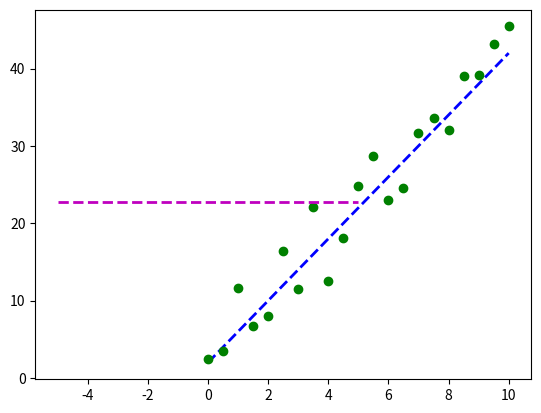

The script that saved this image: (Note: this script raises an exception after producing the figure.)
import pandas as pd
import matplotlib.pyplot as plt
import numpy as np
import scipy.optimize as spo


# compute error between given line model and observed data
def error(line, data):
    # line: tuple/list/arr (c0, c1) where c0 is slope and c1 is y-intercept
    # data: 2d arr where each row is a point (x, y)
    # returns sum of squared y-axis differences
    err = np.sum((data[:, 1] - (line[0] * data[:, 0] + line[1])) ** 2)
    return err

def fit_line(data, error_func):
    l = np.float32([0, np.mean(data[:, 1])])
    x_ends = np.float32([-5, 5])
    plt.plot(x_ends, l[0] * x_ends + l[1], 'm--', linewidth=2.0, label='Initial Guess')

    result = spo.minimize(error_func, l, args=(data,), method='SLSQP', options={'disp': True})
    return result.x


orig_line = np.float32([4, 2])
print('Original line: c0 = {}, c1 = {}'.format(orig_line[0], orig_line[1]))
x = np.linspace(0, 10, 21)
y = orig_line[0] * x + orig_line[1]
plt.plot(x, y, 'b--', linewidth=2.0, label='Original Line')

# generate noisy data points
noise_sigma = 3.0
noise = np.random.normal(0, noise_sigma, y.shape)
data = np.asarray([x, y + noise]).T
plt.plot(data[:, 0], data[:, 1], 'go', label='Data Points')

# try to fit a line to this data
l_fit = fit_line(data, error)
print('Fitted line: c0 = {}, c1 = {}'.format(l_fit[0], l_fit[1]))
plt.plot(data[:, 0], l_fit[0] * data[:, 0] + l_fit[1], 'r--', linewidth=2.0, label='Fitted Line')

plt.show()
